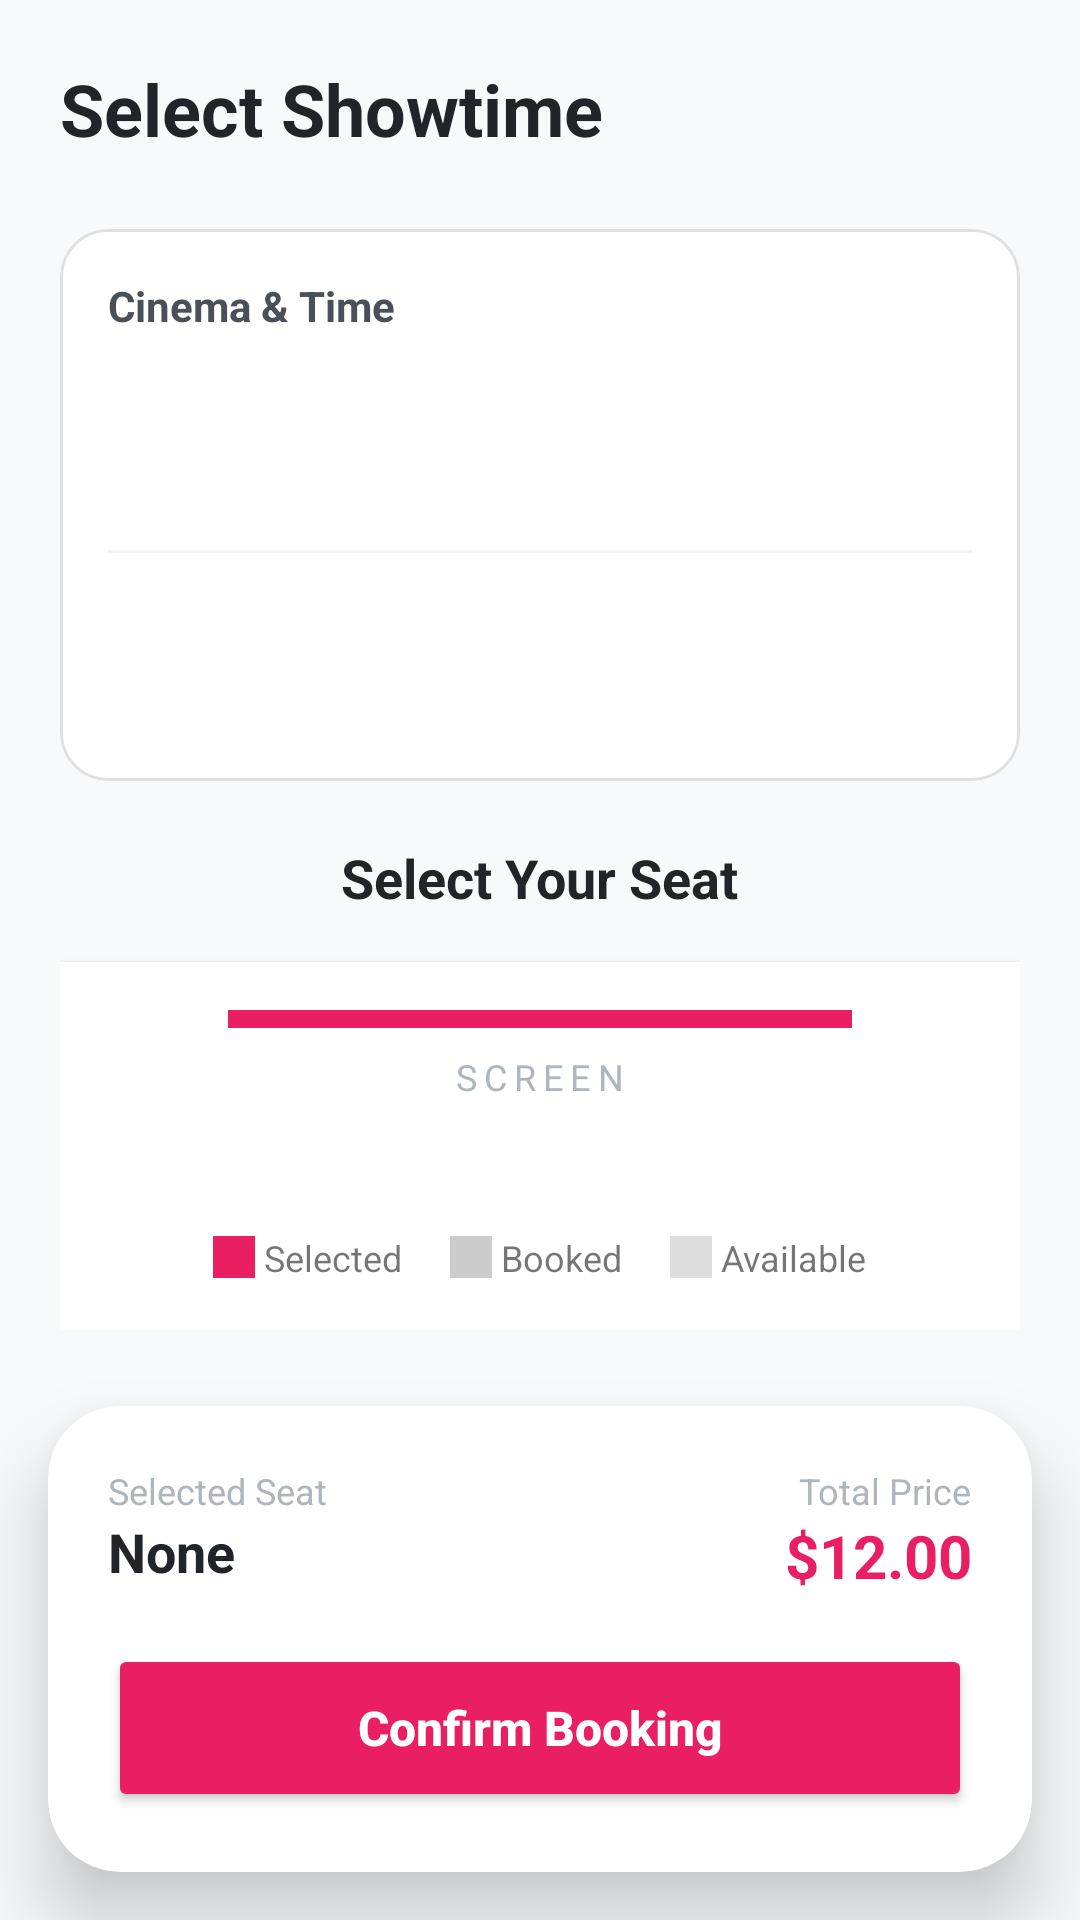

This screen was rendered from an Android layout file. Write that file and the resources it references.
<!-- AndroidManifest.xml: application theme Theme.MaterialComponents.Light.NoActionBar -->
<!-- res/layout/activity_booking.xml -->
<?xml version="1.0" encoding="utf-8"?>
<androidx.coordinatorlayout.widget.CoordinatorLayout xmlns:android="http://schemas.android.com/apk/res/android"
    xmlns:app="http://schemas.android.com/apk/res-auto"
    android:layout_width="match_parent"
    android:layout_height="match_parent"
    android:background="#F8F9FA">

    <androidx.core.widget.NestedScrollView
        android:layout_width="match_parent"
        android:layout_height="match_parent"
        android:paddingBottom="100dp"
        app:layout_behavior="@string/appbar_scrolling_view_behavior">

        <LinearLayout
            android:layout_width="match_parent"
            android:layout_height="wrap_content"
            android:orientation="vertical"
            android:padding="20dp">

            <TextView
                android:id="@+id/tvBookingMovieTitle"
                android:layout_width="match_parent"
                android:layout_height="wrap_content"
                android:text="Select Showtime"
                android:textSize="24sp"
                android:textStyle="bold"
                android:textColor="#212529"
                android:layout_marginBottom="24dp"/>

            <com.google.android.material.card.MaterialCardView
                android:layout_width="match_parent"
                android:layout_height="wrap_content"
                app:cardCornerRadius="16dp"
                app:cardElevation="0dp"
                app:strokeWidth="1dp"
                app:strokeColor="#E0E0E0"
                android:layout_marginBottom="20dp">

                <LinearLayout
                    android:layout_width="match_parent"
                    android:layout_height="wrap_content"
                    android:orientation="vertical"
                    android:padding="16dp">

                    <TextView
                        android:layout_width="wrap_content"
                        android:layout_height="wrap_content"
                        android:text="Cinema &amp; Time"
                        android:textStyle="bold"
                        android:textColor="#495057"
                        android:layout_marginBottom="12dp"/>

                    <Spinner
                        android:id="@+id/spinnerTheater"
                        android:layout_width="match_parent"
                        android:layout_height="48dp"
                        android:background="@drawable/ic_launcher_background"
                        android:padding="8dp"/>

                    <View
                        android:layout_width="match_parent"
                        android:layout_height="1dp"
                        android:background="#F1F3F5"
                        android:layout_marginVertical="12dp"/>

                    <Spinner
                        android:id="@+id/spinnerShowtime"
                        android:layout_width="match_parent"
                        android:layout_height="48dp"
                        android:background="@drawable/ic_launcher_background"
                        android:padding="8dp"/>
                </LinearLayout>
            </com.google.android.material.card.MaterialCardView>

            <TextView
                android:layout_width="wrap_content"
                android:layout_height="wrap_content"
                android:text="Select Your Seat"
                android:textSize="18sp"
                android:textStyle="bold"
                android:textColor="#212529"
                android:layout_gravity="center"
                android:layout_marginBottom="16dp"/>

            <LinearLayout
                android:layout_width="match_parent"
                android:layout_height="wrap_content"
                android:orientation="vertical"
                android:background="#FFFFFF"
                android:padding="16dp"
                android:elevation="2dp">

                <View
                    android:layout_width="match_parent"
                    android:layout_height="6dp"
                    android:background="#E91E63"
                    android:layout_marginHorizontal="40dp"
                    android:layout_marginBottom="8dp"/>

                <TextView
                    android:layout_width="wrap_content"
                    android:layout_height="wrap_content"
                    android:text="SCREEN"
                    android:textSize="12sp"
                    android:layout_gravity="center"
                    android:layout_marginBottom="20dp"
                    android:textColor="#ADB5BD"
                    android:letterSpacing="0.2"/>

                <androidx.recyclerview.widget.RecyclerView
                    android:id="@+id/rvSeats"
                    android:layout_width="match_parent"
                    android:layout_height="wrap_content"
                    android:layout_gravity="center"/>

                <LinearLayout
                    android:layout_width="match_parent"
                    android:layout_height="wrap_content"
                    android:orientation="horizontal"
                    android:gravity="center"
                    android:layout_marginTop="24dp">
                    
                    <View android:layout_width="14dp" android:layout_height="14dp" android:background="#E91E63"/>
                    <TextView android:layout_width="wrap_content" android:layout_height="wrap_content" android:text=" Selected" android:textSize="12sp" android:layout_marginEnd="16dp"/>
                    
                    <View android:layout_width="14dp" android:layout_height="14dp" android:background="#CCCCCC"/>
                    <TextView android:layout_width="wrap_content" android:layout_height="wrap_content" android:text=" Booked" android:textSize="12sp" android:layout_marginEnd="16dp"/>

                    <View android:layout_width="14dp" android:layout_height="14dp" android:background="#F1F3F5" android:backgroundTint="#DDDDDD"/>
                    <TextView android:layout_width="wrap_content" android:layout_height="wrap_content" android:text=" Available" android:textSize="12sp"/>
                </LinearLayout>
            </LinearLayout>

        </LinearLayout>
    </androidx.core.widget.NestedScrollView>

    <com.google.android.material.card.MaterialCardView
        android:layout_width="match_parent"
        android:layout_height="wrap_content"
        android:layout_gravity="bottom"
        app:cardCornerRadius="24dp"
        app:cardElevation="16dp"
        android:layout_margin="16dp">

        <LinearLayout
            android:layout_width="match_parent"
            android:layout_height="wrap_content"
            android:orientation="vertical"
            android:padding="20dp">

            <LinearLayout
                android:layout_width="match_parent"
                android:layout_height="wrap_content"
                android:orientation="horizontal">

                <LinearLayout
                    android:layout_width="0dp"
                    android:layout_height="wrap_content"
                    android:layout_weight="1"
                    android:orientation="vertical">
                    <TextView
                        android:layout_width="wrap_content"
                        android:layout_height="wrap_content"
                        android:text="Selected Seat"
                        android:textSize="12sp"
                        android:textColor="#ADB5BD"/>
                    <TextView
                        android:id="@+id/tvSelectedSeat"
                        android:layout_width="wrap_content"
                        android:layout_height="wrap_content"
                        android:text="None"
                        android:textSize="18sp"
                        android:textStyle="bold"
                        android:textColor="#212529"/>
                </LinearLayout>

                <LinearLayout
                    android:layout_width="wrap_content"
                    android:layout_height="wrap_content"
                    android:orientation="vertical"
                    android:gravity="end">
                    <TextView
                        android:layout_width="wrap_content"
                        android:layout_height="wrap_content"
                        android:text="Total Price"
                        android:textSize="12sp"
                        android:textColor="#ADB5BD"/>
                    <TextView
                        android:id="@+id/tvTotalPrice"
                        android:layout_width="wrap_content"
                        android:layout_height="wrap_content"
                        android:text="$12.00"
                        android:textSize="20sp"
                        android:textStyle="bold"
                        android:textColor="#E91E63"/>
                </LinearLayout>
            </LinearLayout>

            <Button
                android:id="@+id/btnConfirmBooking"
                android:layout_width="match_parent"
                android:layout_height="56dp"
                android:text="Confirm Booking"
                android:layout_marginTop="16dp"
                android:backgroundTint="#E91E63"
                android:textColor="#FFFFFF"
                android:textSize="16sp"
                android:textStyle="bold"
                app:cornerRadius="12dp"
                android:textAllCaps="false"/>

        </LinearLayout>
    </com.google.android.material.card.MaterialCardView>

</androidx.coordinatorlayout.widget.CoordinatorLayout>
<!-- resources referenced by this layout -->
<resources>

</resources>
